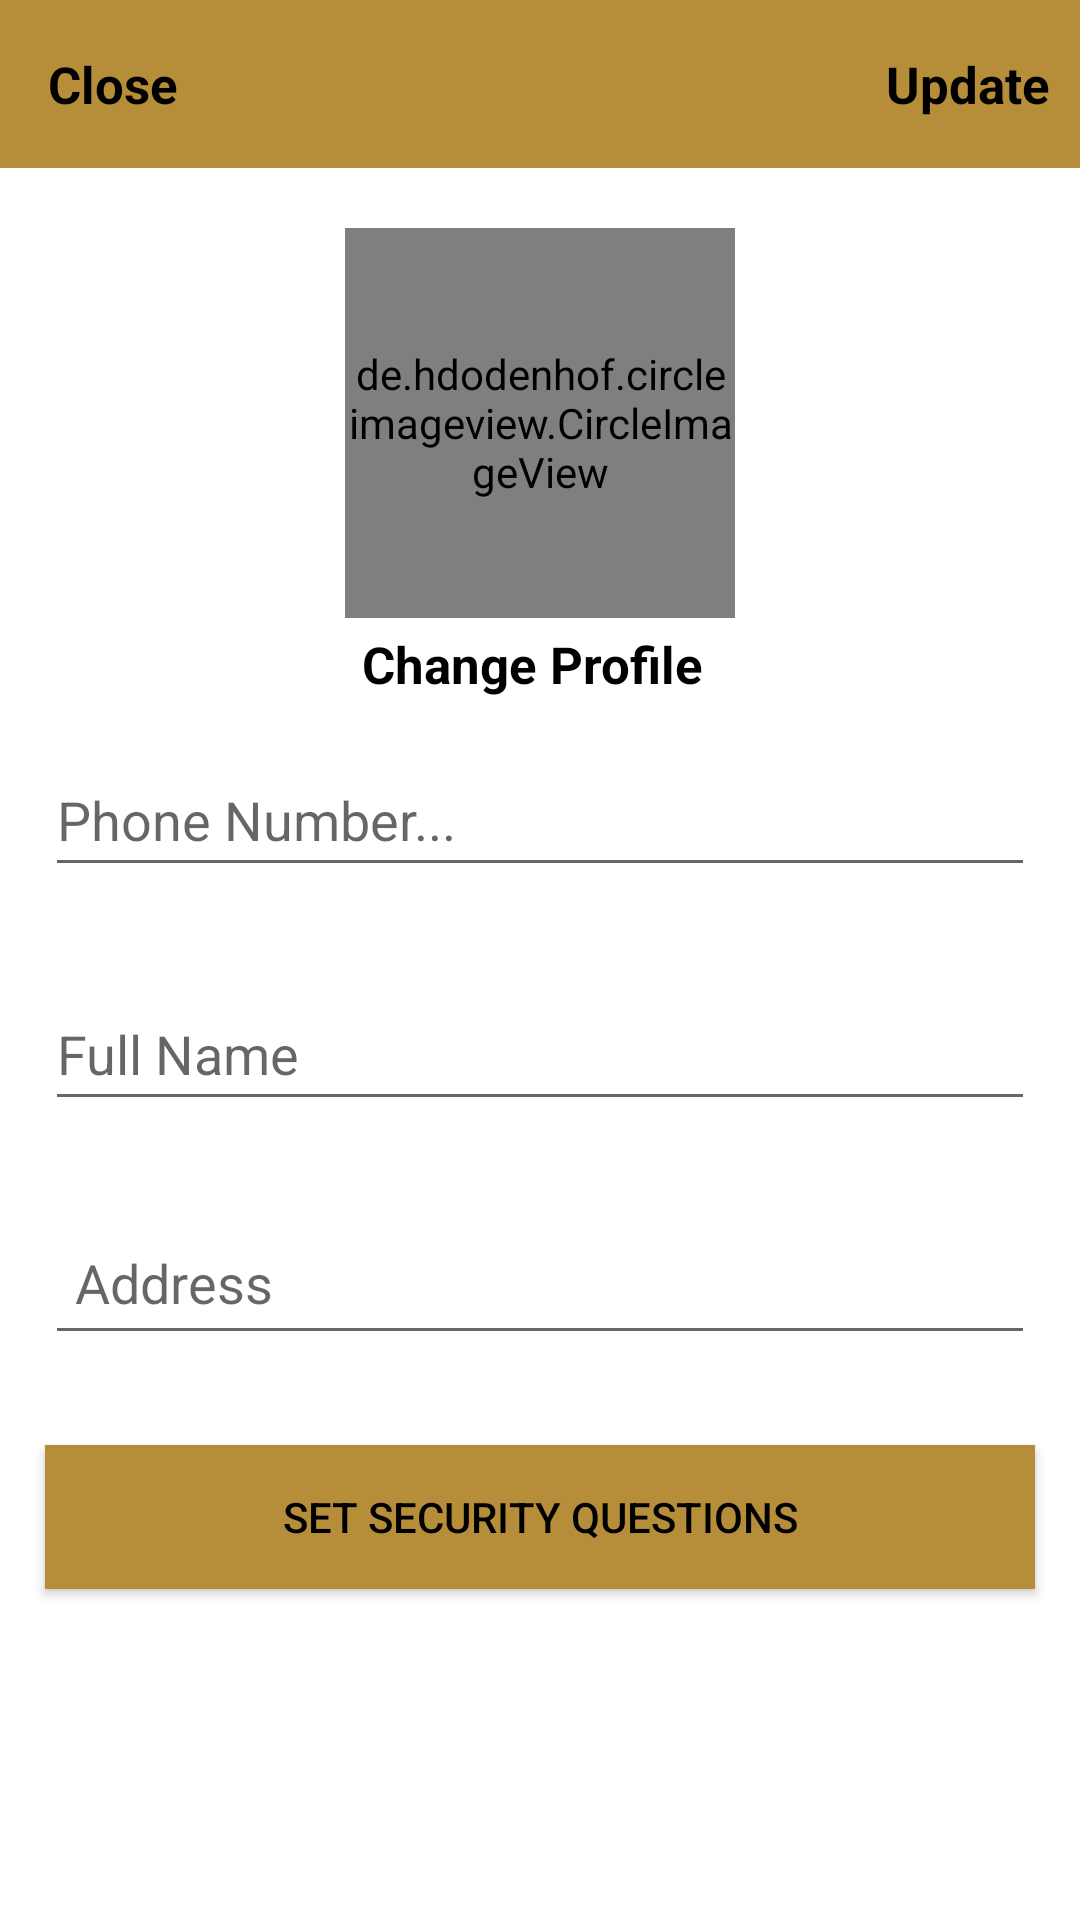

Reconstruct the res/layout file that produces this screen, plus the resources it refers to.
<!-- AndroidManifest.xml: application theme AppTheme -->
<!-- res/layout/activity_settings.xml -->
<?xml version="1.0" encoding="utf-8"?>
<RelativeLayout xmlns:android="http://schemas.android.com/apk/res/android"
    xmlns:app="http://schemas.android.com/apk/res-auto"
    xmlns:tools="http://schemas.android.com/tools"
    android:layout_width="match_parent"
    android:layout_height="match_parent"
    tools:context=".SettingsActivity">
    <com.google.android.material.appbar.AppBarLayout
        android:id="@+id/app_bar_settings"
        android:layout_width="match_parent"
        android:layout_height="wrap_content">
        <android.widget.Toolbar
            android:id="@+id/toolbar_settings"
            android:layout_width="match_parent"
            android:layout_height="wrap_content">
            <RelativeLayout
                android:layout_width="match_parent"
                android:layout_height="match_parent">
                <TextView
                    android:id="@+id/close_settings"
                    android:layout_width="wrap_content"
                    android:layout_height="wrap_content"
                    android:text="Close"
                    android:textColor="@android:color/black"
                    android:textSize="17sp"
                    android:textStyle="bold"
                    android:layout_alignParentStart="true"/>
                <TextView
                    android:id="@+id/update_account_settings_btn"
                    android:layout_width="wrap_content"
                    android:layout_height="wrap_content"
                    android:text="Update"
                    android:textColor="@android:color/black"
                    android:textSize="17sp"
                    android:textStyle="bold"
                    android:layout_marginRight="10dp"
                    android:layout_alignParentEnd="true"/>

            </RelativeLayout>

        </android.widget.Toolbar>
    </com.google.android.material.appbar.AppBarLayout>

    <de.hdodenhof.circleimageview.CircleImageView
        android:id="@+id/settings_profile_image"
        android:layout_width="130dp"
        android:layout_height="130dp"
        android:src="@drawable/profile"
        android:layout_below="@+id/app_bar_settings"
        android:layout_marginTop="20dp"
        android:layout_centerHorizontal="true"
        />
    <TextView
        android:id="@+id/profile_image_change_btn"
        android:layout_width="wrap_content"
        android:layout_height="wrap_content"
        android:text="Change Profile "
        android:textColor="@android:color/black"
        android:textSize="17sp"
        android:textStyle="bold"
        android:layout_below="@+id/settings_profile_image"
        android:layout_marginRight="10dp"
        android:layout_marginTop="4dp"
        android:layout_centerHorizontal="true"/>

    <EditText
        android:id="@+id/Phone_number"
        android:layout_width="match_parent"
        android:layout_height="wrap_content"
        android:layout_below="@+id/profile_image_change_btn"
        android:layout_marginStart="15dp"
        android:layout_marginTop="15dp"
        android:layout_marginEnd="15dp"
        android:layout_marginBottom="15dp"
        android:hint="Phone Number..."
        android:minHeight="48dp" />

    <EditText
        android:id="@+id/Fullname"
        android:layout_width="match_parent"
        android:layout_height="wrap_content"
        android:layout_below="@+id/Phone_number"
        android:layout_marginStart="15dp"
        android:layout_marginTop="15dp"
        android:layout_marginEnd="15dp"
        android:layout_marginBottom="15dp"
        android:hint="Full Name"
        android:minHeight="48dp" />

    <EditText
        android:id="@+id/Address"
        android:layout_width="match_parent"
        android:layout_height="wrap_content"
        android:layout_below="@+id/Fullname"
        android:layout_marginStart="15dp"
        android:layout_marginTop="15dp"
        android:layout_marginEnd="15dp"
        android:layout_marginBottom="15dp"
        android:hint="Address"
        android:minHeight="48dp"
        android:padding="10dp" />
    <Button
        android:id="@+id/security_questions_btn"
        android:layout_width="match_parent"
        android:layout_height="wrap_content"
        android:layout_below="@+id/Address"
        android:layout_margin="15dp"
        android:background="@color/purple_500"
        android:textColor="@android:color/black"
        android:text="Set Security Questions"
        android:minHeight="48dp"
        android:padding="10dp" />


</RelativeLayout>
<!-- resources referenced by this layout -->
<resources>
  <color name="purple_500">#B68E3A</color>
</resources>
